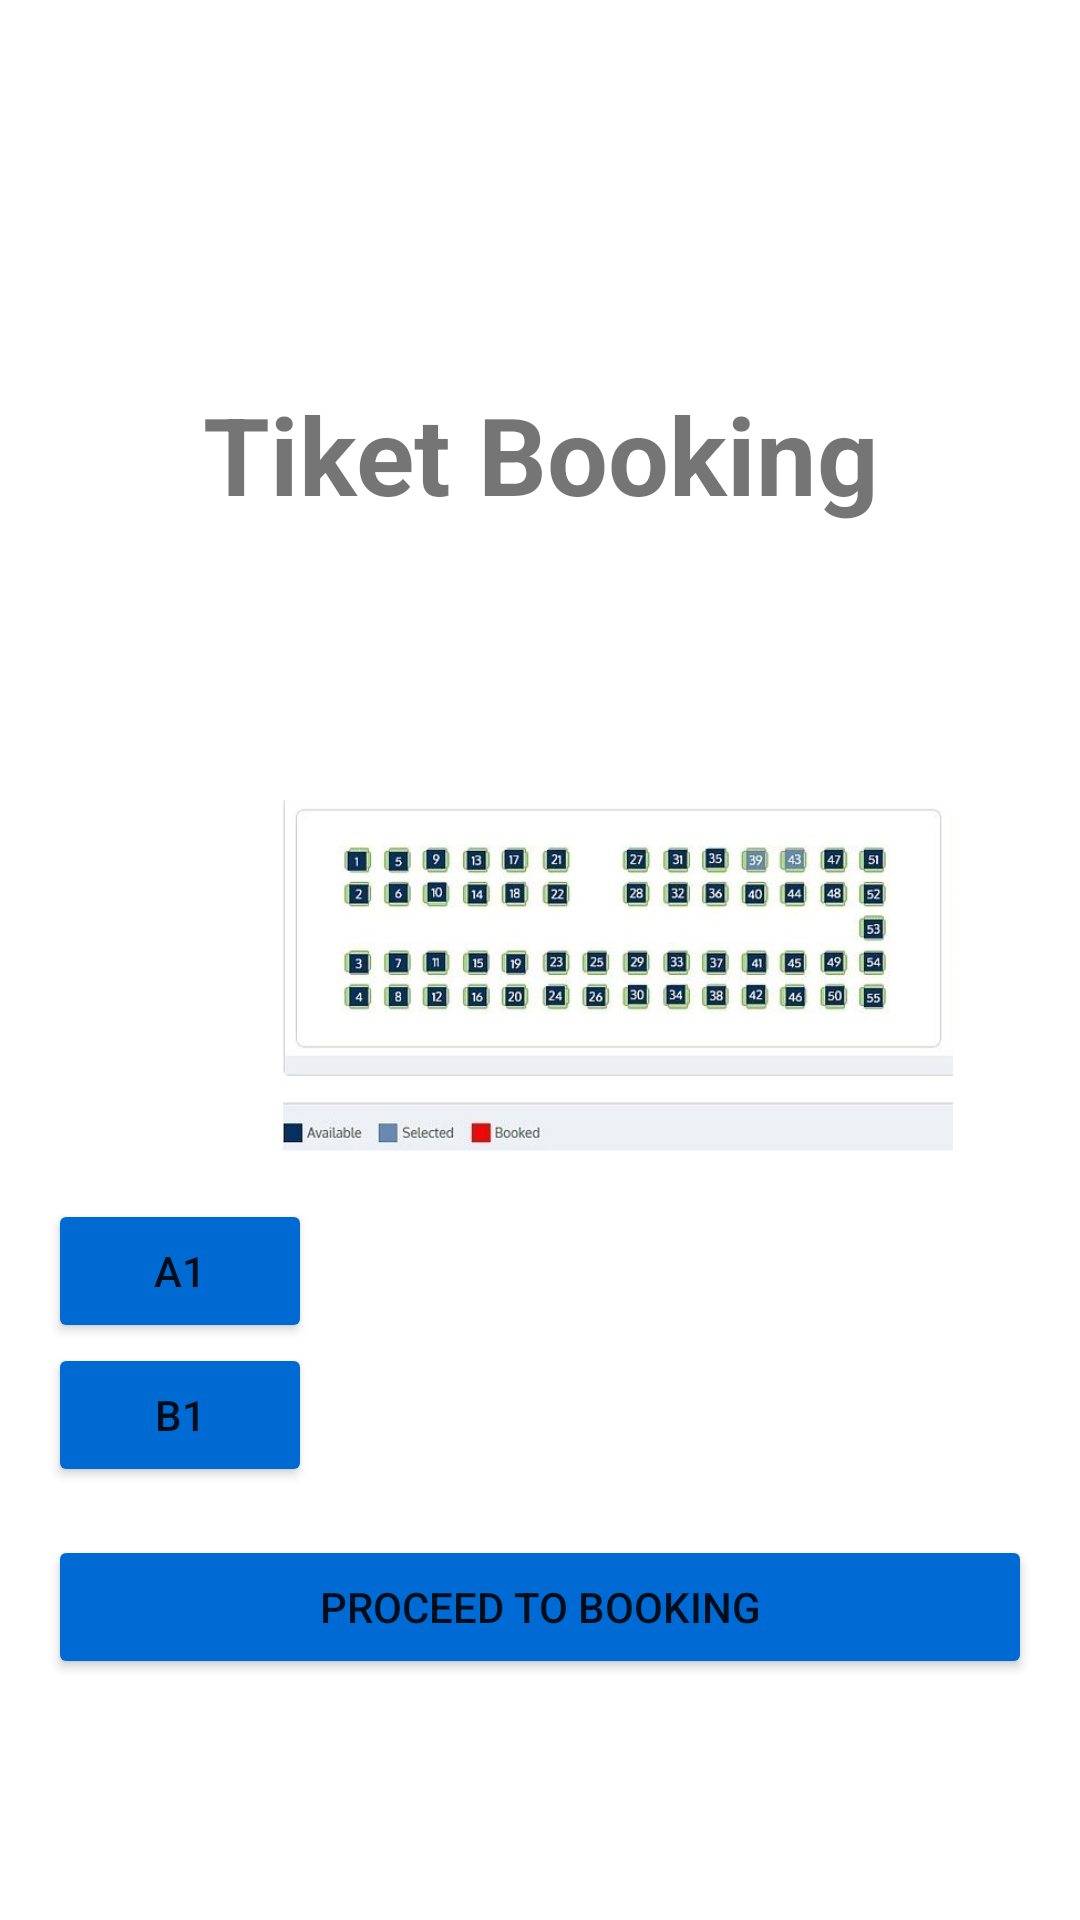

This screen was rendered from an Android layout file. Write that file and the resources it references.
<!-- AndroidManifest.xml: application theme Theme.Ticket_bppking -->
<!-- res/layout/activity_proceed_booking.xml -->
<?xml version="1.0" encoding="utf-8"?>
<LinearLayout xmlns:android="http://schemas.android.com/apk/res/android"
    xmlns:tools="http://schemas.android.com/tools"
    android:layout_width="match_parent"
    android:layout_height="match_parent"
    android:layout_margin="10dp"
    android:background="@drawable/im1"
    android:orientation="vertical"
    android:padding="16dp">

    <ImageView
        android:id="@+id/seatLayoutImageviewpiewp"
        android:layout_width="wrap_content"
        android:layout_height="95dp"
        android:layout_marginBottom="16dp"
        android:background="@color/white"
        android:src="@drawable/im2" />

    <TextView
        android:id="@+id/textView5"
        android:layout_width="match_parent"
        android:layout_height="wrap_content"
        android:gravity="center"
        android:text="@string/ticketbooking"
        android:textSize="36sp"
        android:textStyle="bold" />

    <TextView
        android:id="@+id/busoperatorp"
        android:layout_width="match_parent"
        android:layout_height="wrap_content"
        android:layout_marginBottom="16dp"
        android:background="#FCFCFC"
        android:backgroundTint="@color/white"
        android:textSize="24sp"
        android:textStyle="bold"
        tools:text="@string/busoperatorp" />

    <TextView
        android:id="@+id/facilitiesp"
        android:layout_width="match_parent"
        android:layout_height="wrap_content"
        android:layout_marginBottom="16dp"
        android:background="@color/white"
        android:textSize="20sp"
        tools:text="@string/facilities" />

    

    <ImageView
        android:id="@+id/seatLayoutImageViewp"
        android:layout_width="380dp"
        android:layout_height="117dp"
        android:layout_marginBottom="16dp"
        android:background="@color/white"
        android:src="@drawable/im" />

    <Button
        android:id="@+id/seatA1Button"
        android:layout_width="wrap_content"
        android:layout_height="wrap_content"
        android:layout_marginEnd="8dp"
        android:backgroundTint="#006AD3"
        android:text="A1" />

    <Button
        android:id="@+id/seatB1Button"
        android:layout_width="wrap_content"
        android:layout_height="wrap_content"
        android:layout_marginEnd="8dp"
        android:backgroundTint="#006AD3"
        android:text="B1" />

    <Button
        android:id="@+id/proceedToBookingButton"
        android:layout_width="match_parent"
        android:layout_height="wrap_content"
        android:layout_marginTop="16dp"
        android:backgroundTint="#006AD4"
        android:text="Proceed to Booking" />

</LinearLayout>
<!-- resources referenced by this layout -->
<resources>
  <color name="white">#FFFFFFFF</color>
  <!-- drawable im: jpg bitmap (drawable, 44253 bytes) -->
  <string name="busoperatorp">Bus Operator</string>
  <string name="facilities">Facilities</string>
  <string name="ticketbooking">Tiket Booking</string>
  <style name="Theme.Ticket_bppking" parent="Theme.MaterialComponents.DayNight.DarkActionBar">
          
          <item name="colorPrimary">@color/purple_500</item>
          <item name="colorPrimaryVariant">@color/purple_700</item>
          <item name="colorOnPrimary">@color/white</item>
          
          <item name="colorSecondary">@color/teal_200</item>
          <item name="colorSecondaryVariant">@color/teal_700</item>
          <item name="colorOnSecondary">@color/black</item>
          
          <item name="android:statusBarColor">?attr/colorPrimaryVariant</item>
          
      </style>
  <color name="purple_500">#FF6200EE</color>
  <color name="purple_700">#FF3700B3</color>
  <color name="teal_200">#FF03DAC5</color>
  <color name="teal_700">#FF018786</color>
  <color name="black">#FF000000</color>
</resources>
